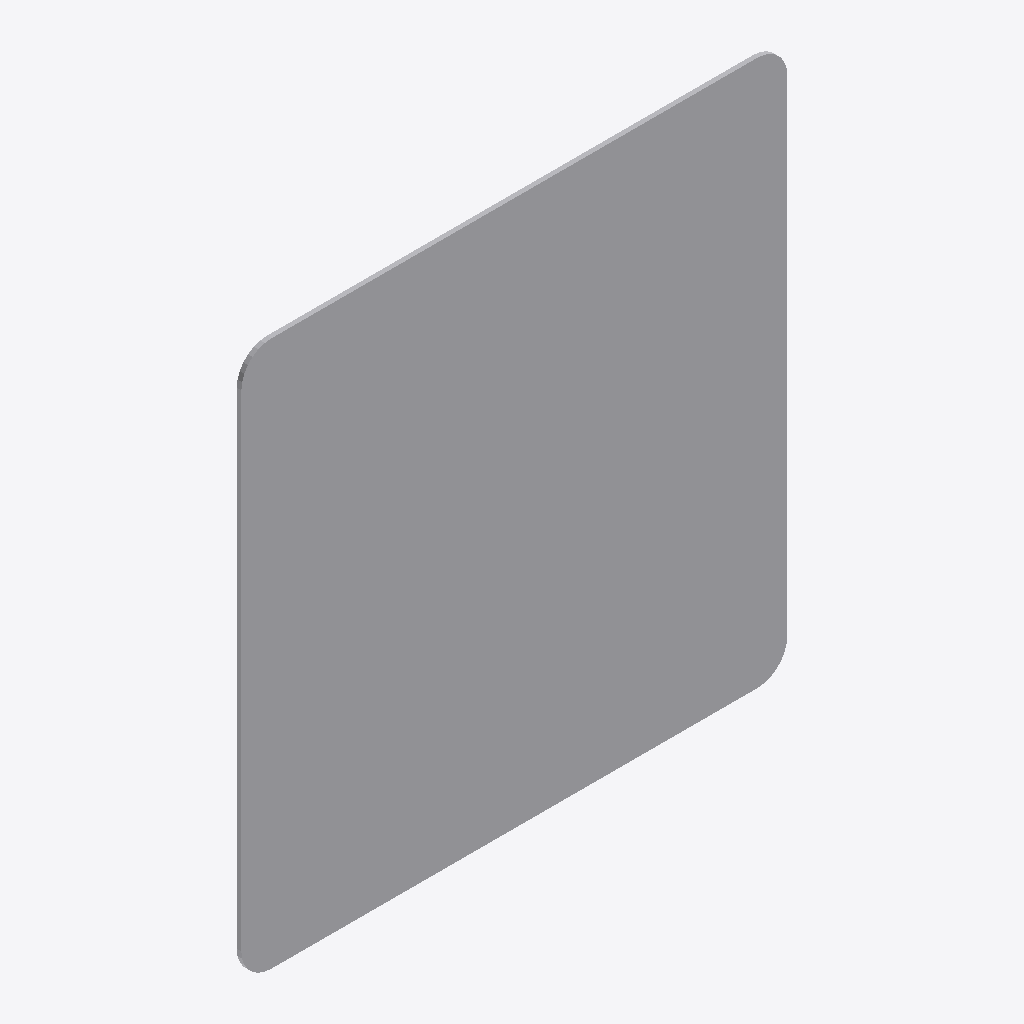
Isometric view of an IFC building model (IFC-SPF (STEP), schema IFC2X3, length unit metre), seen from the south-west, elements coloured by IFC class: 1 other element (light grey).
Extent 0.600 m × 0.005 m × 0.600 m (x, y, z). Storeys (1): Port De Barcelona at 0.00 m. Elements (1): 1 IfcFurnishingElement.

HEADER;
FILE_DESCRIPTION(('ViewDefinition [CoordinationView_V2.0]'),'2;1');
FILE_NAME('','',(''),(''),'','','');
FILE_SCHEMA(('IFC2X3'));
ENDSEC;
DATA;
#105=IFCPROJECT('34UKVHeH5CHvrwyycS_2aZ',$,'Port De Barcelona',$,$,'Port De Barcelona','Port De Barcelona',(#97),#92);
#130=IFCSITE('34UKVHeH5CHvrwyycS_2aX',$,'Default',$,$,#127,$,$,.ELEMENT.,(42,21,31,181945),(-71,-3,-24,-263305),0.0,$,$);
#115=IFCBUILDING('34UKVHeH5CHvrwyycS_2aY',$,'Port De Barcelona',$,$,#32,$,'Port De Barcelona',.ELEMENT.,$,$,$);
#124=IFCBUILDINGSTOREY('34UKVHeH5CHvrwyybZ1_NS',$,'Port De Barcelona',$,'Level:8mm Head',#122,$,'Port De Barcelona',.ELEMENT.,0.0);
#267=IFCFURNISHINGELEMENT('1VnuGc_6XCqx5dZZhITKza',$,'APBCN-URB-VIA-SenalTransitoVertical_IndicacionesGenerales_s13:600mm:774866',$,'APBCN-URB-VIA-SenalTransitoVertical_IndicacionesGenerales_s13:600mm',#265,#260,'774866');
ENDSEC;
